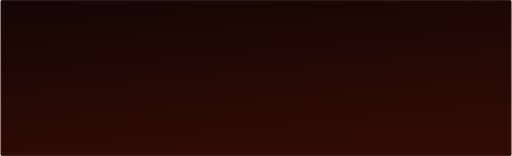
t = 0.00 s
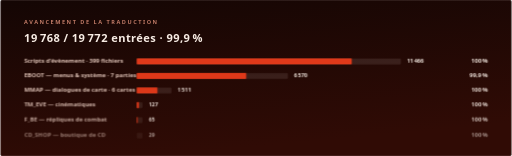
t = 1.02 s
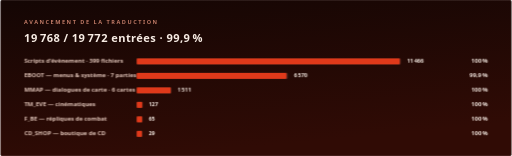
t = 1.82 s
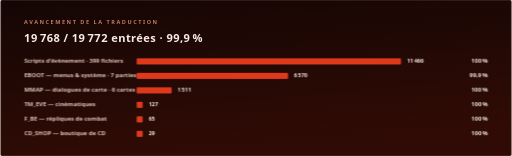
t = 3.27 s
t = 3.92 s: frame unchanged from t = 3.27 s, image omitted
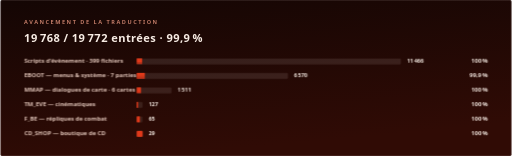
t = 5.22 s

The animated SVG that drew these frames (rendered in a browser with its animation timeline set to each time). Animation: 2 CSS @keyframes rules; one cycle of 6.02 s, repeats indefinitely.

<svg xmlns="http://www.w3.org/2000/svg" width="1200" height="366"
     viewBox="0 0 1200 366" role="img"
     aria-label="Avancement de la traduction : 19768 entrees sur 19772">
  <title>Avancement de la traduction</title>
  <defs>
    <linearGradient id="fond" x1="0" y1="0" x2="0.3" y2="1">
      <stop offset="0%" stop-color="#140604"/>
      <stop offset="100%" stop-color="#300b05"/>
    </linearGradient>
    <clipPath id="cadre"><rect width="1200" height="366" rx="4"/></clipPath>
  </defs>
  <style>
    .ligne { opacity: 0; animation: monte .6s cubic-bezier(.2,.75,.3,1) forwards; }
    @keyframes monte { from { opacity: 0; transform: translateY(10px); }
                        to   { opacity: 1; transform: translateY(0); } }
    .jauge { transform-origin: 320px center;
              animation: remplir 5s cubic-bezier(.25,.8,.3,1) infinite; }
    @keyframes remplir { 0%        { transform: scaleX(0); }
                          32%, 84%  { transform: scaleX(1); }
                          100%      { transform: scaleX(0); } }
    .entete { opacity: 0; animation: monte .7s cubic-bezier(.2,.75,.3,1) .1s forwards; }
    @media (prefers-reduced-motion: reduce) {
      .ligne, .jauge, .entete { animation: none; opacity: 1; transform: none; }
    }
    .titre { font: 700 26px 'Segoe UI', Roboto, Helvetica, Arial, sans-serif;
              letter-spacing: 1px; }
    .chapeau { font: 600 13px 'Segoe UI', Roboto, Helvetica, Arial, sans-serif;
                letter-spacing: 3.6px; }
    .lib { font: 600 14px 'Segoe UI', Roboto, Helvetica, Arial, sans-serif; }
    .val { font: 700 13px 'Segoe UI', Roboto, Helvetica, Arial, sans-serif; }
    .pc  { font: 700 14px 'Segoe UI', Roboto, Helvetica, Arial, sans-serif; }
  </style>
  <g clip-path="url(#cadre)">
    <rect width="1200" height="366" fill="url(#fond)"/>
    <g class="entete">
      <text x="56" y="56" class="chapeau" fill="#bf7a66">AVANCEMENT DE LA TRADUCTION</text>
      <text x="56" y="98" class="titre" fill="#f7ece4">19 768 / 19 772 entrées &#183; 99,9&#8239;%</text>
    </g>
    <g class="ligne" style="animation-delay:0.35s"><text x="56" y="148" class="lib" fill="#e5c9bd">Scripts d'&#233;v&#232;nement  &#183;  399 fichiers</text><rect x="320" y="137" width="620" height="14" rx="2" fill="#f7ece41a"/><rect class="jauge" x="320" y="137" width="620" height="14" rx="2" fill="#e0391a" style="animation-delay:0.47s"/><text x="954" y="148" class="val" fill="#f7ece4">11 466</text><text x="1144" y="148" class="pc" fill="#f7ece4" text-anchor="end">100 %</text></g>
    <g class="ligne" style="animation-delay:0.45999999999999996s"><text x="56" y="182" class="lib" fill="#e5c9bd">EBOOT &#8212; menus &amp; syst&#232;me  &#183;  7 parties</text><rect x="320" y="171" width="355" height="14" rx="2" fill="#f7ece41a"/><rect class="jauge" x="320" y="171" width="355" height="14" rx="2" fill="#e0391a" style="animation-delay:0.58s"/><text x="689" y="182" class="val" fill="#f7ece4">6 570</text><text x="1144" y="182" class="pc" fill="#f7ece4" text-anchor="end">99,9 %</text></g>
    <g class="ligne" style="animation-delay:0.57s"><text x="56" y="216" class="lib" fill="#e5c9bd">MMAP &#8212; dialogues de carte  &#183;  6 cartes</text><rect x="320" y="205" width="82" height="14" rx="2" fill="#f7ece41a"/><rect class="jauge" x="320" y="205" width="82" height="14" rx="2" fill="#e0391a" style="animation-delay:0.69s"/><text x="416" y="216" class="val" fill="#f7ece4">1 511</text><text x="1144" y="216" class="pc" fill="#f7ece4" text-anchor="end">100 %</text></g>
    <g class="ligne" style="animation-delay:0.6799999999999999s"><text x="56" y="250" class="lib" fill="#e5c9bd">TM_EVE &#8212; cin&#233;matiques</text><rect x="320" y="239" width="14" height="14" rx="2" fill="#f7ece41a"/><rect class="jauge" x="320" y="239" width="14" height="14" rx="2" fill="#e0391a" style="animation-delay:0.7999999999999999s"/><text x="348" y="250" class="val" fill="#f7ece4">127</text><text x="1144" y="250" class="pc" fill="#f7ece4" text-anchor="end">100 %</text></g>
    <g class="ligne" style="animation-delay:0.79s"><text x="56" y="284" class="lib" fill="#e5c9bd">F_BE &#8212; r&#233;pliques de combat</text><rect x="320" y="273" width="14" height="14" rx="2" fill="#f7ece41a"/><rect class="jauge" x="320" y="273" width="14" height="14" rx="2" fill="#e0391a" style="animation-delay:0.91s"/><text x="348" y="284" class="val" fill="#f7ece4">65</text><text x="1144" y="284" class="pc" fill="#f7ece4" text-anchor="end">100 %</text></g>
    <g class="ligne" style="animation-delay:0.9s"><text x="56" y="318" class="lib" fill="#e5c9bd">CD_SHOP &#8212; boutique de CD</text><rect x="320" y="307" width="14" height="14" rx="2" fill="#f7ece41a"/><rect class="jauge" x="320" y="307" width="14" height="14" rx="2" fill="#e0391a" style="animation-delay:1.02s"/><text x="348" y="318" class="val" fill="#f7ece4">29</text><text x="1144" y="318" class="pc" fill="#f7ece4" text-anchor="end">100 %</text></g>
    <rect x="1" y="1" width="1198" height="364" rx="4" fill="none"
          stroke="#f7ece41f" stroke-width="2"/>
  </g>
</svg>
